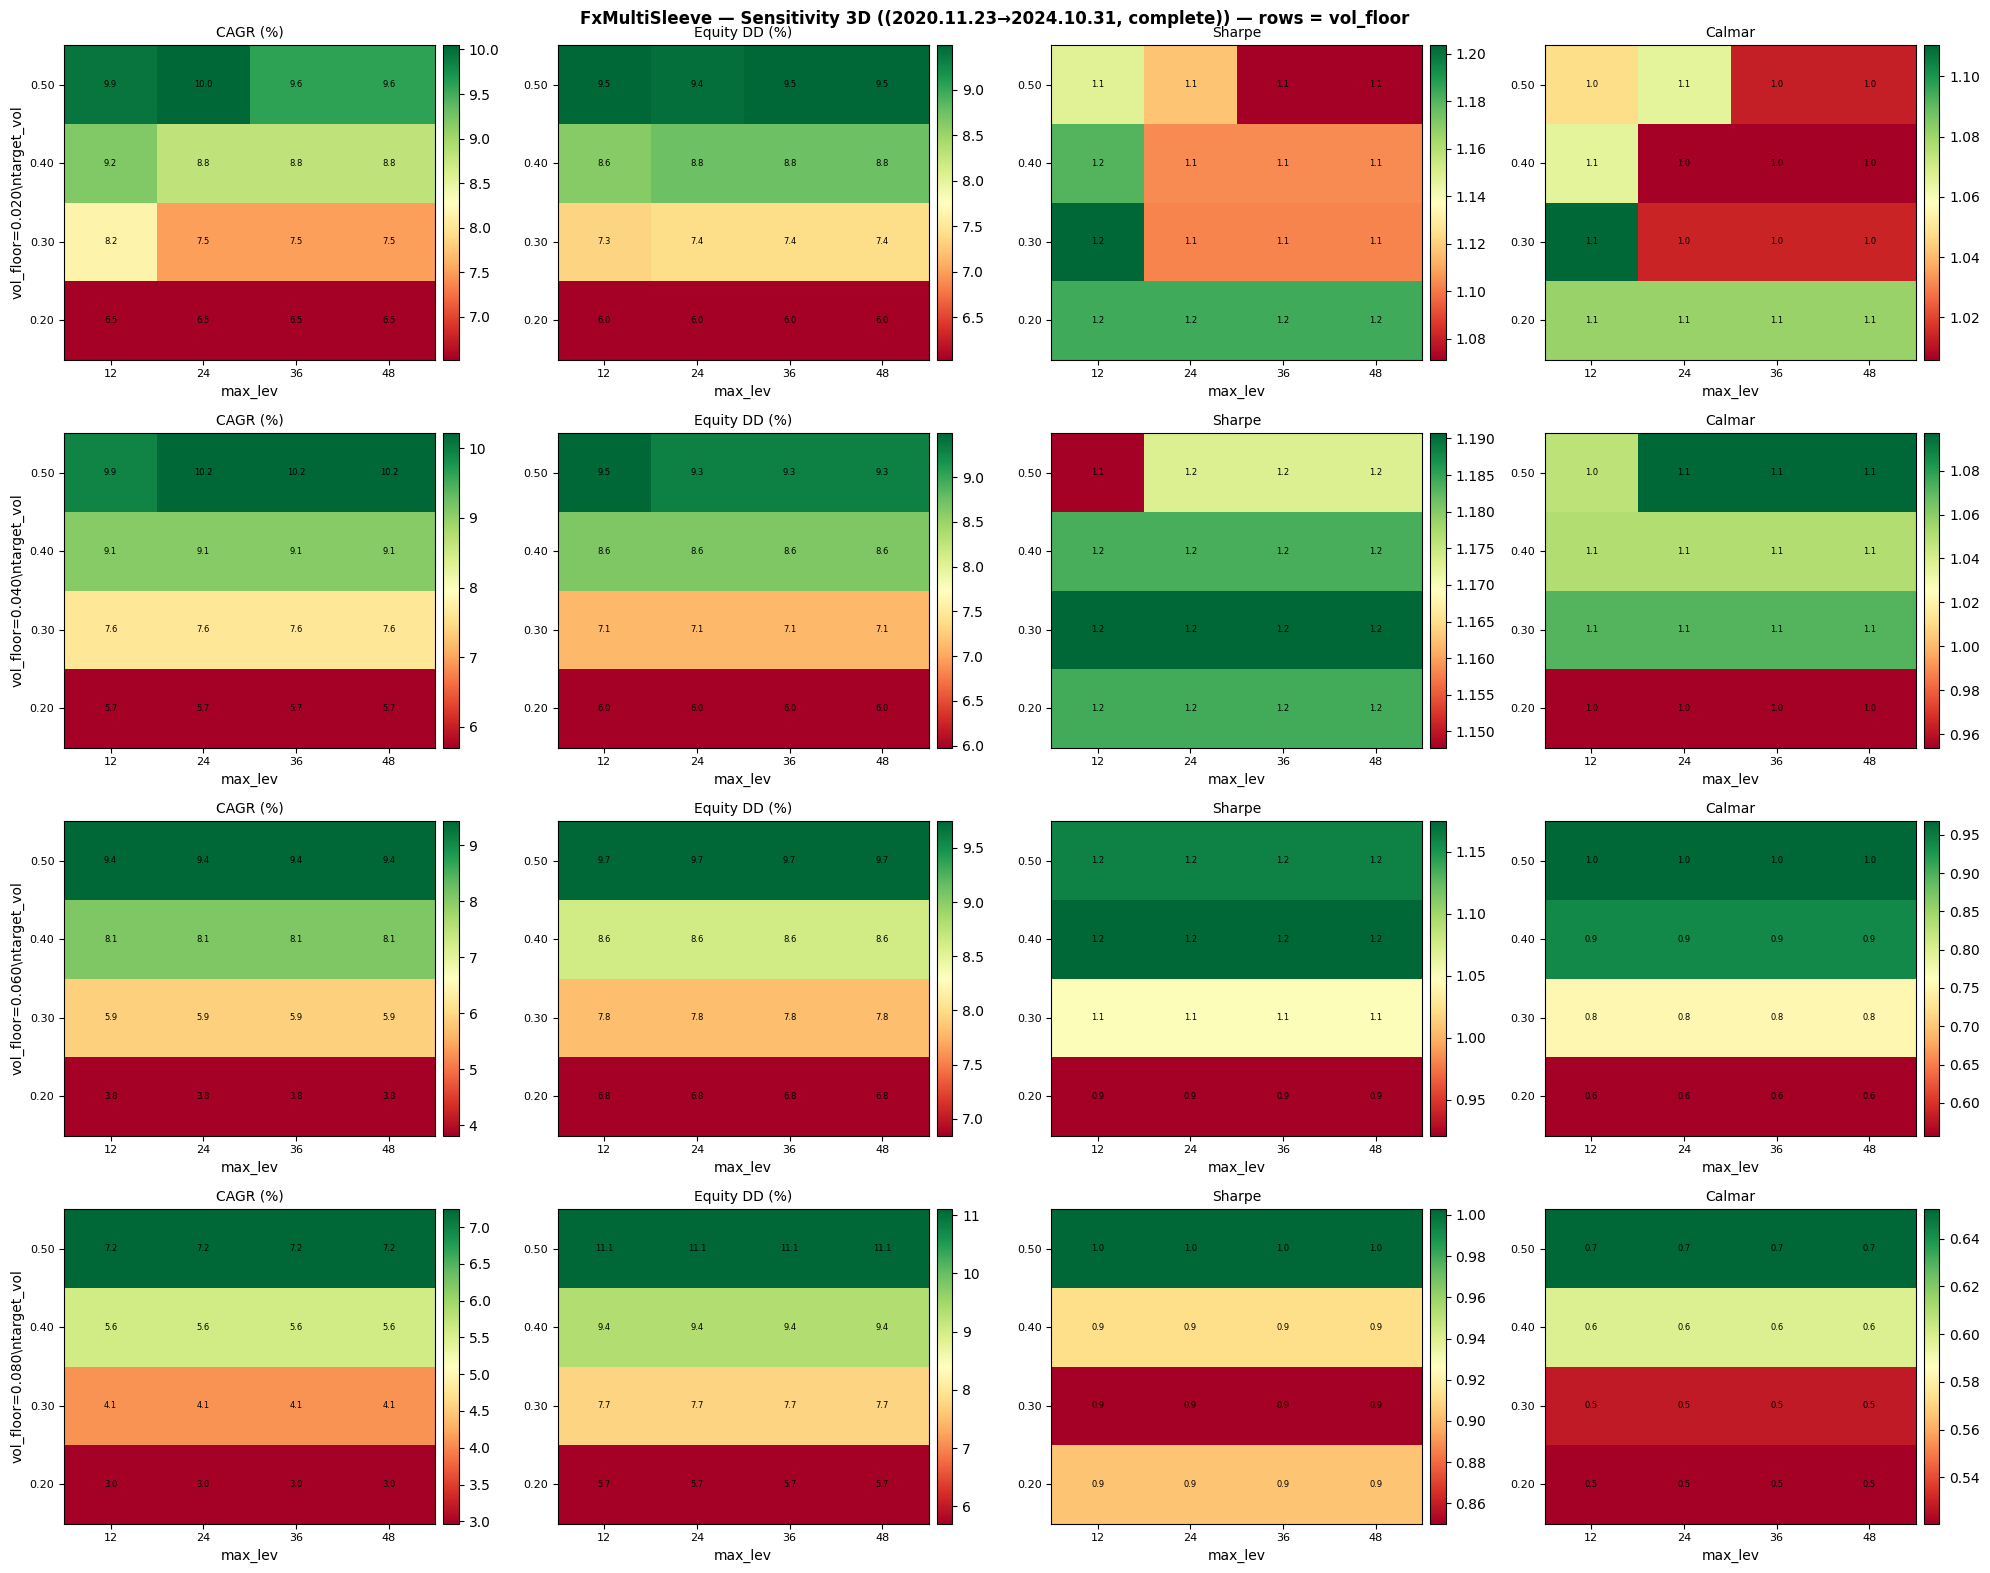

Values plotted in this chart, from the file beside it:
target_vol, max_lev, vol_floor, cagr_pct, equity_dd_pct, sharpe, profit_factor, recovery_factor, trades, net_profit, years
0.2, 12.0, 0.02, 6.522, 6.032, 1.184, 1.395, 3.812, 630, 2824, 3.937
0.2, 12.0, 0.06, 3.814, 6.844, 0.9209, 1.282, 2.098, 630, 1588, 3.937
0.2, 12.0, 0.04, 5.702, 5.978, 1.184, 1.385, 3.569, 630, 2440, 3.937
0.2, 12.0, 0.08, 2.969, 5.703, 0.9032, 1.265, 1.986, 630, 1221, 3.937
0.2, 24.0, 0.02, 6.522, 6.032, 1.184, 1.395, 3.812, 630, 2824, 3.937
0.2, 24.0, 0.08, 2.969, 5.703, 0.9032, 1.265, 1.986, 630, 1221, 3.937
0.2, 24.0, 0.06, 3.814, 6.844, 0.9209, 1.282, 2.098, 630, 1588, 3.937
0.2, 24.0, 0.04, 5.702, 5.978, 1.184, 1.385, 3.569, 630, 2440, 3.937
0.2, 36.0, 0.08, 2.969, 5.703, 0.9032, 1.265, 1.986, 630, 1221, 3.937
0.2, 36.0, 0.02, 6.522, 6.032, 1.184, 1.395, 3.812, 630, 2824, 3.937
0.2, 36.0, 0.06, 3.814, 6.844, 0.9209, 1.282, 2.098, 630, 1588, 3.937
0.2, 36.0, 0.04, 5.702, 5.978, 1.184, 1.385, 3.569, 630, 2440, 3.937
0.2, 48.0, 0.02, 6.522, 6.032, 1.184, 1.395, 3.812, 630, 2824, 3.937
0.2, 48.0, 0.04, 5.702, 5.978, 1.184, 1.385, 3.569, 630, 2440, 3.937
0.2, 48.0, 0.06, 3.814, 6.844, 0.9209, 1.282, 2.098, 630, 1588, 3.937
0.2, 48.0, 0.08, 2.969, 5.703, 0.9032, 1.265, 1.986, 630, 1221, 3.937
0.3, 12.0, 0.02, 8.152, 7.342, 1.204, 1.406, 3.859, 630, 3614, 3.937
0.3, 12.0, 0.06, 5.877, 7.815, 1.05, 1.336, 2.781, 630, 2521, 3.937
0.3, 12.0, 0.04, 7.622, 7.113, 1.191, 1.402, 3.817, 630, 3354, 3.937
0.3, 12.0, 0.08, 4.081, 7.729, 0.8502, 1.263, 1.984, 630, 1706, 3.937
0.3, 24.0, 0.08, 4.081, 7.729, 0.8502, 1.263, 1.984, 630, 1706, 3.937
0.3, 24.0, 0.02, 7.506, 7.404, 1.103, 1.368, 3.521, 630, 3297, 3.937
0.3, 24.0, 0.06, 5.877, 7.815, 1.05, 1.336, 2.781, 630, 2521, 3.937
0.3, 24.0, 0.04, 7.622, 7.113, 1.191, 1.402, 3.817, 630, 3354, 3.937
0.3, 36.0, 0.08, 4.081, 7.729, 0.8502, 1.263, 1.984, 630, 1706, 3.937
0.3, 36.0, 0.02, 7.506, 7.404, 1.103, 1.368, 3.521, 630, 3297, 3.937
0.3, 36.0, 0.04, 7.622, 7.113, 1.191, 1.402, 3.817, 630, 3354, 3.937
0.3, 36.0, 0.06, 5.877, 7.815, 1.05, 1.336, 2.781, 630, 2521, 3.937
0.3, 48.0, 0.02, 7.506, 7.404, 1.103, 1.368, 3.521, 630, 3297, 3.937
0.3, 48.0, 0.04, 7.622, 7.113, 1.191, 1.402, 3.817, 630, 3354, 3.937
0.3, 48.0, 0.06, 5.877, 7.815, 1.05, 1.336, 2.781, 630, 2521, 3.937
0.3, 48.0, 0.08, 4.081, 7.729, 0.8502, 1.263, 1.984, 630, 1706, 3.937
0.4, 12.0, 0.06, 8.085, 8.626, 1.174, 1.389, 3.425, 630, 3581, 3.937
0.4, 12.0, 0.08, 5.603, 9.369, 0.9114, 1.289, 2.202, 630, 2394, 3.937
0.4, 12.0, 0.02, 9.185, 8.621, 1.18, 1.392, 3.763, 630, 4134, 3.937
0.4, 12.0, 0.04, 9.081, 8.64, 1.184, 1.399, 3.709, 630, 4080, 3.937
0.4, 24.0, 0.02, 8.808, 8.755, 1.104, 1.375, 3.462, 630, 3942, 3.937
0.4, 24.0, 0.08, 5.603, 9.369, 0.9114, 1.289, 2.202, 630, 2394, 3.937
0.4, 24.0, 0.06, 8.085, 8.626, 1.174, 1.389, 3.425, 630, 3581, 3.937
0.4, 24.0, 0.04, 9.081, 8.64, 1.184, 1.399, 3.709, 630, 4080, 3.937
0.4, 36.0, 0.04, 9.081, 8.64, 1.184, 1.399, 3.709, 630, 4080, 3.937
0.4, 36.0, 0.08, 5.603, 9.369, 0.9114, 1.289, 2.202, 630, 2394, 3.937
0.4, 36.0, 0.02, 8.808, 8.755, 1.104, 1.375, 3.462, 630, 3942, 3.937
0.4, 36.0, 0.06, 8.085, 8.626, 1.174, 1.389, 3.425, 630, 3581, 3.937
0.4, 48.0, 0.08, 5.603, 9.369, 0.9114, 1.289, 2.202, 630, 2394, 3.937
0.4, 48.0, 0.04, 9.081, 8.64, 1.184, 1.399, 3.709, 630, 4080, 3.937
0.4, 48.0, 0.06, 8.085, 8.626, 1.174, 1.389, 3.425, 630, 3581, 3.937
0.4, 48.0, 0.02, 8.808, 8.755, 1.104, 1.375, 3.462, 630, 3942, 3.937
0.5, 12.0, 0.06, 9.43, 9.745, 1.16, 1.391, 3.493, 630, 4259, 3.937
0.5, 12.0, 0.08, 7.24, 11.1, 1.003, 1.323, 2.38, 630, 3168, 3.937
0.5, 12.0, 0.02, 9.941, 9.491, 1.148, 1.38, 3.623, 630, 4523, 3.937
0.5, 12.0, 0.04, 9.941, 9.491, 1.148, 1.38, 3.623, 630, 4523, 3.937
0.5, 24.0, 0.02, 10.05, 9.428, 1.117, 1.38, 3.593, 630, 4577, 3.937
0.5, 24.0, 0.06, 9.43, 9.745, 1.16, 1.391, 3.493, 630, 4259, 3.937
0.5, 24.0, 0.04, 10.21, 9.311, 1.173, 1.389, 3.702, 630, 4666, 3.937
0.5, 24.0, 0.08, 7.24, 11.1, 1.003, 1.323, 2.38, 630, 3168, 3.937
0.5, 36.0, 0.08, 7.24, 11.1, 1.003, 1.323, 2.38, 630, 3168, 3.937
0.5, 36.0, 0.04, 10.21, 9.311, 1.173, 1.389, 3.702, 630, 4666, 3.937
0.5, 36.0, 0.06, 9.43, 9.745, 1.16, 1.391, 3.493, 630, 4259, 3.937
0.5, 36.0, 0.02, 9.602, 9.482, 1.071, 1.364, 3.468, 630, 4347, 3.937
... 4 more rows
